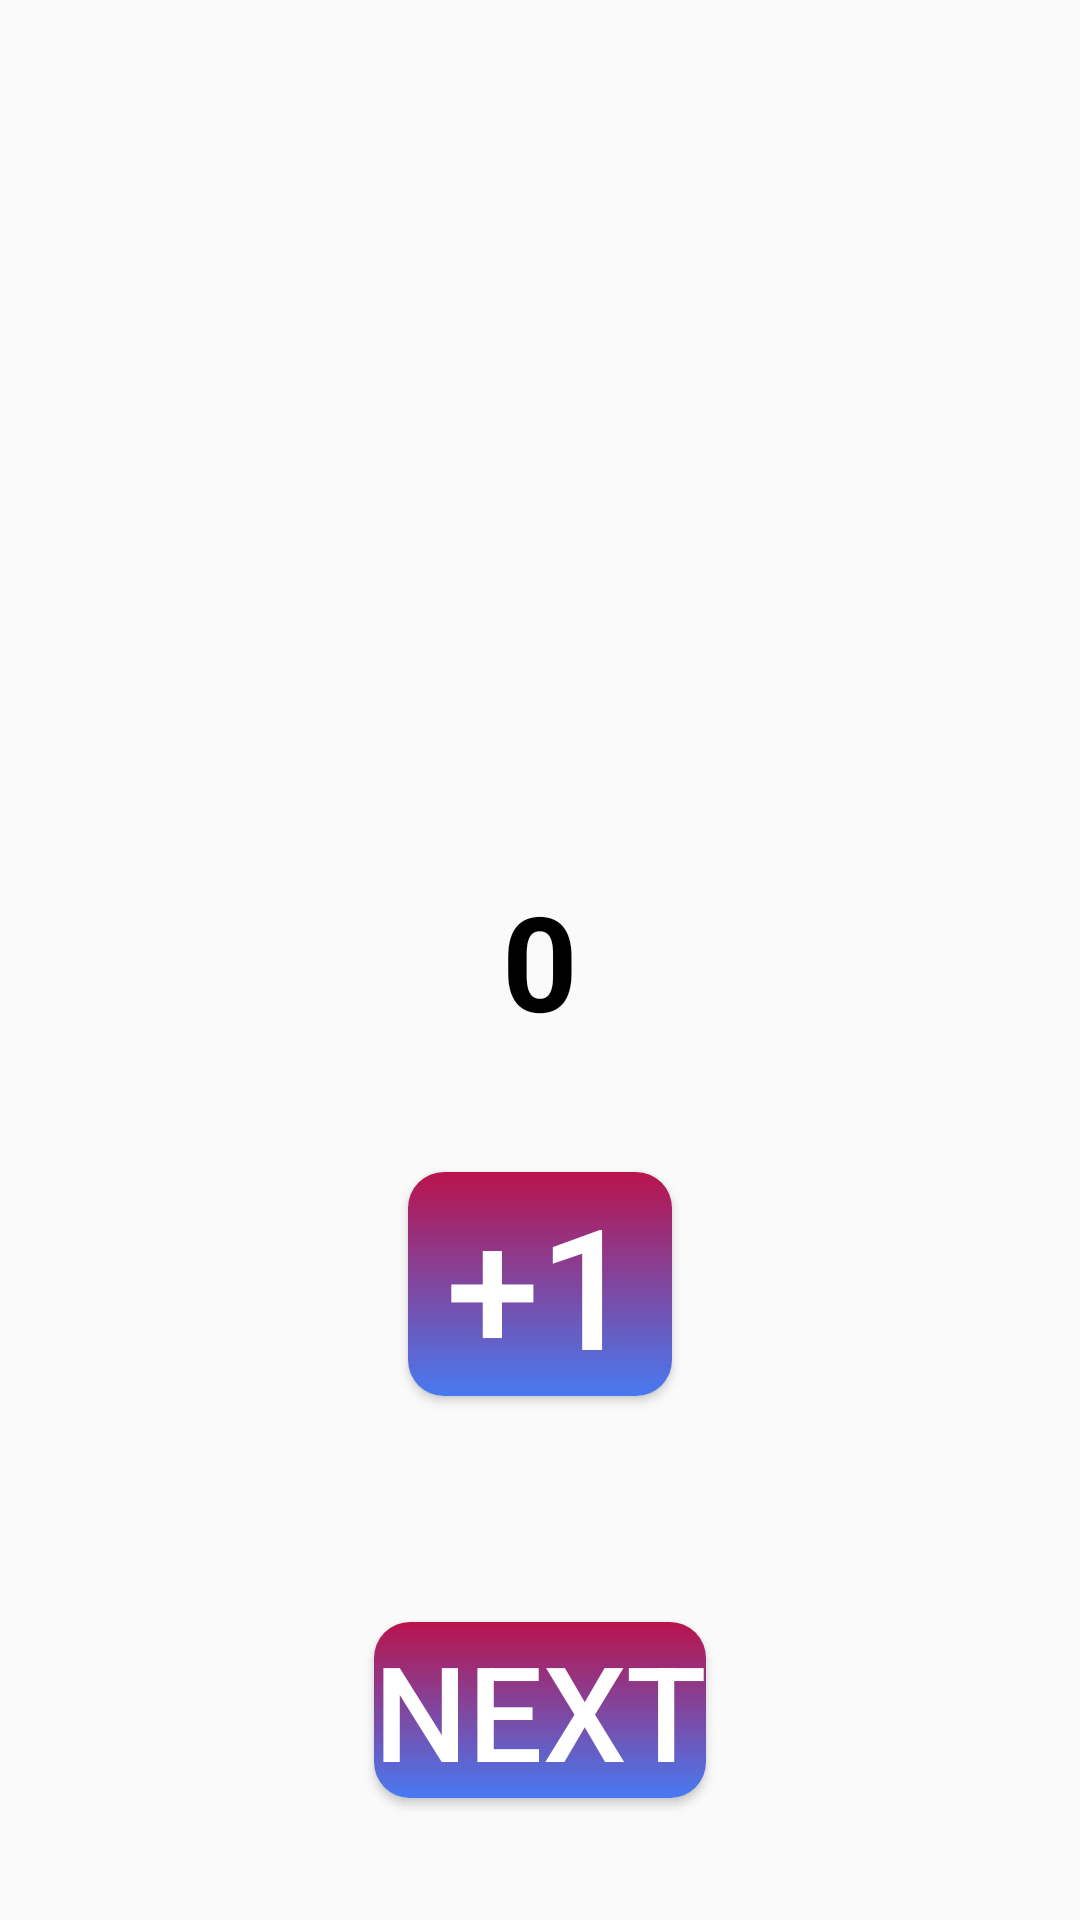

Write the Android layout XML for this screen, with the resource values it uses.
<!-- AndroidManifest.xml: application theme Theme.Lesson_5_homework_month_3 -->
<!-- res/layout/activity_main.xml -->
<?xml version="1.0" encoding="utf-8"?>
<androidx.constraintlayout.widget.ConstraintLayout xmlns:android="http://schemas.android.com/apk/res/android"
    xmlns:app="http://schemas.android.com/apk/res-auto"
    xmlns:tools="http://schemas.android.com/tools"
    android:layout_width="match_parent"
    android:layout_height="match_parent"
    tools:context=".MainActivity">


    <TextView
        android:id="@+id/tv_num"
        android:layout_width="wrap_content"
        android:layout_height="wrap_content"
        android:text="0"
        android:textColor="@color/black"
        android:textSize="44sp"
        android:textStyle="bold"
        app:layout_constraintBottom_toBottomOf="parent"
        app:layout_constraintEnd_toEndOf="parent"
        app:layout_constraintStart_toStartOf="parent"
        app:layout_constraintTop_toTopOf="parent" />


    <Button
        android:id="@+id/btn_plus"
        android:layout_width="wrap_content"
        android:layout_height="wrap_content"
        android:layout_marginTop="100dp"
        android:background="@drawable/bg_button"
        android:text="+1"
        android:textColor="@color/white"
        android:textSize="56sp"
        app:layout_constraintEnd_toEndOf="@id/tv_num"
        app:layout_constraintStart_toStartOf="@id/tv_num"
        app:layout_constraintTop_toTopOf="@id/tv_num" />

    <Button
        android:id="@+id/btn_minus"
        android:layout_width="wrap_content"
        android:layout_height="wrap_content"
        android:layout_marginTop="100dp"
        android:background="@drawable/bg_button"
        android:text="-1"
        android:textColor="@color/white"
        android:textSize="56sp"
        android:visibility="gone"
        app:layout_constraintEnd_toEndOf="@id/tv_num"
        app:layout_constraintStart_toStartOf="@id/tv_num"
        app:layout_constraintTop_toTopOf="@id/tv_num" />

    <Button
        android:id="@+id/btn_next"
        android:layout_width="wrap_content"
        android:layout_height="wrap_content"
        android:layout_marginTop="250dp"
        android:background="@drawable/bg_button"
        android:text="NEXT"
        android:textColor="@color/white"
        android:textSize="44sp"
        app:layout_constraintEnd_toEndOf="@id/tv_num"
        app:layout_constraintStart_toStartOf="@id/tv_num"
        app:layout_constraintTop_toTopOf="@id/tv_num" />

</androidx.constraintlayout.widget.ConstraintLayout>
<!-- resources referenced by this layout -->
<resources>
  <color name="black">#FF000000</color>
  <color name="white">#FFFFFFFF</color>
  <!-- drawable bg_button (drawable) -->
  <?xml version="1.0" encoding="utf-8"?>
  <shape xmlns:android="http://schemas.android.com/apk/res/android">
  
      <gradient
          android:angle="90"
          android:endColor="#B9134C"
          android:startColor="#477AF1" />
      <corners android:radius="12dp"/>
  
  </shape>
  <style name="Theme.Lesson_5_homework_month_3" parent="Base.Theme.Lesson_5_homework_month_3" />
  <style name="Base.Theme.Lesson_5_homework_month_3" parent="Theme.MaterialComponents.DayNight.NoActionBar.Bridge">
          
          
      </style>
</resources>
